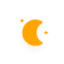
t = 0.00 s
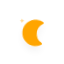
t = 5.00 s
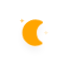
t = 5.75 s
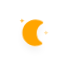
t = 6.50 s
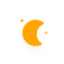
t = 7.25 s
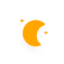
t = 8.38 s

The animated SVG that drew these frames (rendered in a browser with its animation timeline set to each time). Animation: 10 CSS @keyframes rules; frames cover the first 8.38 s, repeats indefinitely.

<?xml version="1.0" encoding="utf-8"?>
<!-- (c) ammap.com | SVG weather icons -->
<svg
    version="1.1"
    xmlns="http://www.w3.org/2000/svg"
    xmlns:xlink="http://www.w3.org/1999/xlink"
    width="64"
    height="64"
    viewbox="0 0 64 64">
    <defs>
        <filter id="blur" width="200%" height="200%">
            <feGaussianBlur in="SourceAlpha" stdDeviation="3"/>
            <feOffset dx="0" dy="4" result="offsetblur"/>
            <feComponentTransfer>
                <feFuncA type="linear" slope="0.05"/>
            </feComponentTransfer>
            <feMerge> 
                <feMergeNode/>
                <feMergeNode in="SourceGraphic"/> 
            </feMerge>
        </filter>
        <style type="text/css"><![CDATA[
/*
** CLOUDS
*/
@keyframes am-weather-cloud-1 {
  0% {
    -webkit-transform: translate(-5px,0px);
       -moz-transform: translate(-5px,0px);
        -ms-transform: translate(-5px,0px);
            transform: translate(-5px,0px);
  }

  50% {
    -webkit-transform: translate(10px,0px);
       -moz-transform: translate(10px,0px);
        -ms-transform: translate(10px,0px);
            transform: translate(10px,0px);
  }

  100% {
    -webkit-transform: translate(-5px,0px);
       -moz-transform: translate(-5px,0px);
        -ms-transform: translate(-5px,0px);
            transform: translate(-5px,0px);
  }
}

.am-weather-cloud-1 {
  -webkit-animation-name: am-weather-cloud-1;
     -moz-animation-name: am-weather-cloud-1;
          animation-name: am-weather-cloud-1;
  -webkit-animation-duration: 7s;
     -moz-animation-duration: 7s;
          animation-duration: 7s;
  -webkit-animation-timing-function: linear;
     -moz-animation-timing-function: linear;
          animation-timing-function: linear;
  -webkit-animation-iteration-count: infinite;
     -moz-animation-iteration-count: infinite;
          animation-iteration-count: infinite;
}

@keyframes am-weather-cloud-2 {
  0% {
    -webkit-transform: translate(0px,0px);
       -moz-transform: translate(0px,0px);
        -ms-transform: translate(0px,0px);
            transform: translate(0px,0px);
  }

  50% {
    -webkit-transform: translate(2px,0px);
       -moz-transform: translate(2px,0px);
        -ms-transform: translate(2px,0px);
            transform: translate(2px,0px);
  }

  100% {
    -webkit-transform: translate(0px,0px);
       -moz-transform: translate(0px,0px);
        -ms-transform: translate(0px,0px);
            transform: translate(0px,0px);
  }
}

.am-weather-cloud-2 {
  -webkit-animation-name: am-weather-cloud-2;
     -moz-animation-name: am-weather-cloud-2;
          animation-name: am-weather-cloud-2;
  -webkit-animation-duration: 3s;
     -moz-animation-duration: 3s;
          animation-duration: 3s;
  -webkit-animation-timing-function: linear;
     -moz-animation-timing-function: linear;
          animation-timing-function: linear;
  -webkit-animation-iteration-count: infinite;
     -moz-animation-iteration-count: infinite;
          animation-iteration-count: infinite;
}

/*
** SUN
*/
@keyframes am-weather-sun {
  0% {
    -webkit-transform: rotate(0deg);
       -moz-transform: rotate(0deg);
        -ms-transform: rotate(0deg);
            transform: rotate(0deg);
  }

  100% {
    -webkit-transform: rotate(360deg);
       -moz-transform: rotate(360deg);
        -ms-transform: rotate(360deg);
            transform: rotate(360deg);
  }
}

.am-weather-sun {
  -webkit-animation-name: am-weather-sun;
     -moz-animation-name: am-weather-sun;
      -ms-animation-name: am-weather-sun;
          animation-name: am-weather-sun;
  -webkit-animation-duration: 9s;
     -moz-animation-duration: 9s;
      -ms-animation-duration: 9s;
          animation-duration: 9s;
  -webkit-animation-timing-function: linear;
     -moz-animation-timing-function: linear;
      -ms-animation-timing-function: linear;
          animation-timing-function: linear;
  -webkit-animation-iteration-count: infinite;
     -moz-animation-iteration-count: infinite;
      -ms-animation-iteration-count: infinite;
          animation-iteration-count: infinite;
}

@keyframes am-weather-sun-shiny {
  0% {
    stroke-dasharray: 3px 10px;
    stroke-dashoffset: 0px;
  }

  50% {
    stroke-dasharray: 0.1px 10px;
    stroke-dashoffset: -1px;
  }

  100% {
    stroke-dasharray: 3px 10px;
    stroke-dashoffset: 0px;
  }
}

.am-weather-sun-shiny line {
  -webkit-animation-name: am-weather-sun-shiny;
     -moz-animation-name: am-weather-sun-shiny;
      -ms-animation-name: am-weather-sun-shiny;
          animation-name: am-weather-sun-shiny;
  -webkit-animation-duration: 2s;
     -moz-animation-duration: 2s;
      -ms-animation-duration: 2s;
          animation-duration: 2s;
  -webkit-animation-timing-function: linear;
     -moz-animation-timing-function: linear;
      -ms-animation-timing-function: linear;
          animation-timing-function: linear;
  -webkit-animation-iteration-count: infinite;
     -moz-animation-iteration-count: infinite;
      -ms-animation-iteration-count: infinite;
          animation-iteration-count: infinite;
}




/*
** MOON
*/
@keyframes am-weather-moon {
  0% {
    -webkit-transform: rotate(0deg);
       -moz-transform: rotate(0deg);
        -ms-transform: rotate(0deg);
            transform: rotate(0deg);
  }

  50% {
    -webkit-transform: rotate(15deg);
       -moz-transform: rotate(15deg);
        -ms-transform: rotate(15deg);
            transform: rotate(15deg);
  }

  100% {
    -webkit-transform: rotate(0deg);
       -moz-transform: rotate(0deg);
        -ms-transform: rotate(0deg);
            transform: rotate(0deg);
  }
}

.am-weather-moon {
  -webkit-animation-name: am-weather-moon;
     -moz-animation-name: am-weather-moon;
      -ms-animation-name: am-weather-moon;
          animation-name: am-weather-moon;
  -webkit-animation-duration: 6s;
     -moz-animation-duration: 6s;
      -ms-animation-duration: 6s;
          animation-duration: 6s;
  -webkit-animation-timing-function: linear;
     -moz-animation-timing-function: linear;
      -ms-animation-timing-function: linear;
          animation-timing-function: linear;
  -webkit-animation-iteration-count: infinite;
     -moz-animation-iteration-count: infinite;
      -ms-animation-iteration-count: infinite;
          animation-iteration-count: infinite;
  -webkit-transform-origin: 12.5px 15.15px 0; /* TODO FF CENTER ISSUE */
     -moz-transform-origin: 12.5px 15.15px 0; /* TODO FF CENTER ISSUE */
      -ms-transform-origin: 12.5px 15.15px 0; /* TODO FF CENTER ISSUE */
          transform-origin: 12.5px 15.15px 0; /* TODO FF CENTER ISSUE */
}

@keyframes am-weather-moon-star-1 {
  0% {
    opacity: 0;
  }

  100% {
    opacity: 1;
  }
}

.am-weather-moon-star-1 {
  -webkit-animation-name: am-weather-moon-star-1;
     -moz-animation-name: am-weather-moon-star-1;
      -ms-animation-name: am-weather-moon-star-1;
          animation-name: am-weather-moon-star-1;
  -webkit-animation-delay: 3s;
     -moz-animation-delay: 3s;
      -ms-animation-delay: 3s;
          animation-delay: 3s;
  -webkit-animation-duration: 5s;
     -moz-animation-duration: 5s;
      -ms-animation-duration: 5s;
          animation-duration: 5s;
  -webkit-animation-timing-function: linear;
     -moz-animation-timing-function: linear;
      -ms-animation-timing-function: linear;
          animation-timing-function: linear;
  -webkit-animation-iteration-count: 1;
     -moz-animation-iteration-count: 1;
      -ms-animation-iteration-count: 1;
          animation-iteration-count: 1;
}

@keyframes am-weather-moon-star-2 {
  0% {
    opacity: 0;
  }

  100% {
    opacity: 1;
  }
}

.am-weather-moon-star-2 {
  -webkit-animation-name: am-weather-moon-star-2;
     -moz-animation-name: am-weather-moon-star-2;
      -ms-animation-name: am-weather-moon-star-2;
          animation-name: am-weather-moon-star-2;
  -webkit-animation-delay: 5s;
     -moz-animation-delay: 5s;
      -ms-animation-delay: 5s;
          animation-delay: 5s;
  -webkit-animation-duration: 4s;
     -moz-animation-duration: 4s;
      -ms-animation-duration: 4s;
          animation-duration: 4s;
  -webkit-animation-timing-function: linear;
     -moz-animation-timing-function: linear;
      -ms-animation-timing-function: linear;
          animation-timing-function: linear;
  -webkit-animation-iteration-count: 1;
     -moz-animation-iteration-count: 1;
      -ms-animation-iteration-count: 1;
          animation-iteration-count: 1;
}

/*
** RAIN
*/
@keyframes am-weather-rain {
  0% {
    stroke-dashoffset: 0;
  }

  100% {
    stroke-dashoffset: -100;
  }
}

.am-weather-rain-1 {
  -webkit-animation-name: am-weather-rain;
     -moz-animation-name: am-weather-rain;
      -ms-animation-name: am-weather-rain;
          animation-name: am-weather-rain;
  -webkit-animation-duration: 8s;
     -moz-animation-duration: 8s;
      -ms-animation-duration: 8s;
          animation-duration: 8s;
  -webkit-animation-timing-function: linear;
     -moz-animation-timing-function: linear;
      -ms-animation-timing-function: linear;
          animation-timing-function: linear;
  -webkit-animation-iteration-count: infinite;
     -moz-animation-iteration-count: infinite;
      -ms-animation-iteration-count: infinite;
          animation-iteration-count: infinite;
}

.am-weather-rain-2 {
  -webkit-animation-name: am-weather-rain;
     -moz-animation-name: am-weather-rain;
      -ms-animation-name: am-weather-rain;
          animation-name: am-weather-rain;
  -webkit-animation-delay: 0.25s;
     -moz-animation-delay: 0.25s;
      -ms-animation-delay: 0.25s;
          animation-delay: 0.25s;
  -webkit-animation-duration: 8s;
     -moz-animation-duration: 8s;
      -ms-animation-duration: 8s;
          animation-duration: 8s;
  -webkit-animation-timing-function: linear;
     -moz-animation-timing-function: linear;
      -ms-animation-timing-function: linear;
          animation-timing-function: linear;
  -webkit-animation-iteration-count: infinite;
     -moz-animation-iteration-count: infinite;
      -ms-animation-iteration-count: infinite;
          animation-iteration-count: infinite;
}


/*
** SNOW
*/
@keyframes am-weather-snow {
  0% {
    -webkit-transform: translateX(0) translateY(0);
       -moz-transform: translateX(0) translateY(0);
        -ms-transform: translateX(0) translateY(0);
            transform: translateX(0) translateY(0);
  }

  33.33% {
    -webkit-transform: translateX(-1.2px) translateY(2px);
       -moz-transform: translateX(-1.2px) translateY(2px);
        -ms-transform: translateX(-1.2px) translateY(2px);
            transform: translateX(-1.2px) translateY(2px);
  }

  66.66% {
    -webkit-transform: translateX(1.4px) translateY(4px);
       -moz-transform: translateX(1.4px) translateY(4px);
        -ms-transform: translateX(1.4px) translateY(4px);
            transform: translateX(1.4px) translateY(4px);
    opacity: 1;
  }

  100% {
    -webkit-transform: translateX(-1.6px) translateY(6px);
       -moz-transform: translateX(-1.6px) translateY(6px);
        -ms-transform: translateX(-1.6px) translateY(6px);
            transform: translateX(-1.6px) translateY(6px);
    opacity: 0;
  }
}

@keyframes am-weather-snow-reverse {
  0% {
    -webkit-transform: translateX(0) translateY(0);
       -moz-transform: translateX(0) translateY(0);
        -ms-transform: translateX(0) translateY(0);
            transform: translateX(0) translateY(0);
  }

  33.33% {
    -webkit-transform: translateX(1.2px) translateY(2px);
       -moz-transform: translateX(1.2px) translateY(2px);
        -ms-transform: translateX(1.2px) translateY(2px);
            transform: translateX(1.2px) translateY(2px);
  }

  66.66% {
    -webkit-transform: translateX(-1.4px) translateY(4px);
       -moz-transform: translateX(-1.4px) translateY(4px);
        -ms-transform: translateX(-1.4px) translateY(4px);
            transform: translateX(-1.4px) translateY(4px);
    opacity: 1;
  }

  100% {
    -webkit-transform: translateX(1.6px) translateY(6px);
       -moz-transform: translateX(1.6px) translateY(6px);
        -ms-transform: translateX(1.6px) translateY(6px);
            transform: translateX(1.6px) translateY(6px);
    opacity: 0;
  }
}

.am-weather-snow-1 {
  -webkit-animation-name: am-weather-snow;
     -moz-animation-name: am-weather-snow;
      -ms-animation-name: am-weather-snow;
          animation-name: am-weather-snow;
  -webkit-animation-duration: 2s;
     -moz-animation-duration: 2s;
      -ms-animation-duration: 2s;
          animation-duration: 2s;
  -webkit-animation-timing-function: linear;
     -moz-animation-timing-function: linear;
      -ms-animation-timing-function: linear;
          animation-timing-function: linear;
  -webkit-animation-iteration-count: infinite;
     -moz-animation-iteration-count: infinite;
      -ms-animation-iteration-count: infinite;
          animation-iteration-count: infinite;
}

.am-weather-snow-2 {
  -webkit-animation-name: am-weather-snow;
     -moz-animation-name: am-weather-snow;
      -ms-animation-name: am-weather-snow;
          animation-name: am-weather-snow;
  -webkit-animation-delay: 1.2s;
     -moz-animation-delay: 1.2s;
      -ms-animation-delay: 1.2s;
          animation-delay: 1.2s;
  -webkit-animation-duration: 2s;
     -moz-animation-duration: 2s;
      -ms-animation-duration: 2s;
          animation-duration: 2s;
  -webkit-animation-timing-function: linear;
     -moz-animation-timing-function: linear;
      -ms-animation-timing-function: linear;
          animation-timing-function: linear;
  -webkit-animation-iteration-count: infinite;
     -moz-animation-iteration-count: infinite;
      -ms-animation-iteration-count: infinite;
          animation-iteration-count: infinite;
}

.am-weather-snow-3 {
  -webkit-animation-name: am-weather-snow-reverse;
     -moz-animation-name: am-weather-snow-reverse;
      -ms-animation-name: am-weather-snow-reverse;
          animation-name: am-weather-snow-reverse;
  -webkit-animation-duration: 2s;
     -moz-animation-duration: 2s;
      -ms-animation-duration: 2s;
          animation-duration: 2s;
  -webkit-animation-timing-function: linear;
     -moz-animation-timing-function: linear;
      -ms-animation-timing-function: linear;
          animation-timing-function: linear;
  -webkit-animation-iteration-count: infinite;
     -moz-animation-iteration-count: infinite;
      -ms-animation-iteration-count: infinite;
          animation-iteration-count: infinite;
}

/*
** EASING
*/
.am-weather-easing-ease-in-out {
  -webkit-animation-timing-function: ease-in-out;
     -moz-animation-timing-function: ease-in-out;
      -ms-animation-timing-function: ease-in-out;
          animation-timing-function: ease-in-out;
}

        ]]></style>
    </defs>
    <g filter="url(#blur)" id="night" transform="scale(1.2), translate(-5,-6)">
        <g transform="translate(20,20)">
            <g class="am-weather-moon-star-1">
                <polygon fill="orange" points="3.3,1.5 4,2.7 5.2,3.3 4,4 3.3,5.2 2.7,4 1.5,3.3 2.7,2.7" stroke="none" stroke-miterlimit="10"/>
            </g>
            <g class="am-weather-moon-star-2">
                <polygon fill="orange" points="3.3,1.5 4,2.7 5.2,3.3 4,4 3.3,5.2 2.7,4 1.5,3.3 2.7,2.7" stroke="none" stroke-miterlimit="10" transform="translate(20,10)"/>
            </g>
            <g class="am-weather-moon">
                <path d="M14.5,13.2c0-3.7,2-6.9,5-8.7   c-1.5-0.9-3.2-1.3-5-1.3c-5.5,0-10,4.5-10,10s4.5,10,10,10c1.8,0,3.5-0.5,5-1.3C16.5,20.2,14.5,16.9,14.5,13.2z" fill="orange" stroke="orange" stroke-linejoin="round" stroke-width="2"/>
            </g>
        </g>
    </g>
</svg>